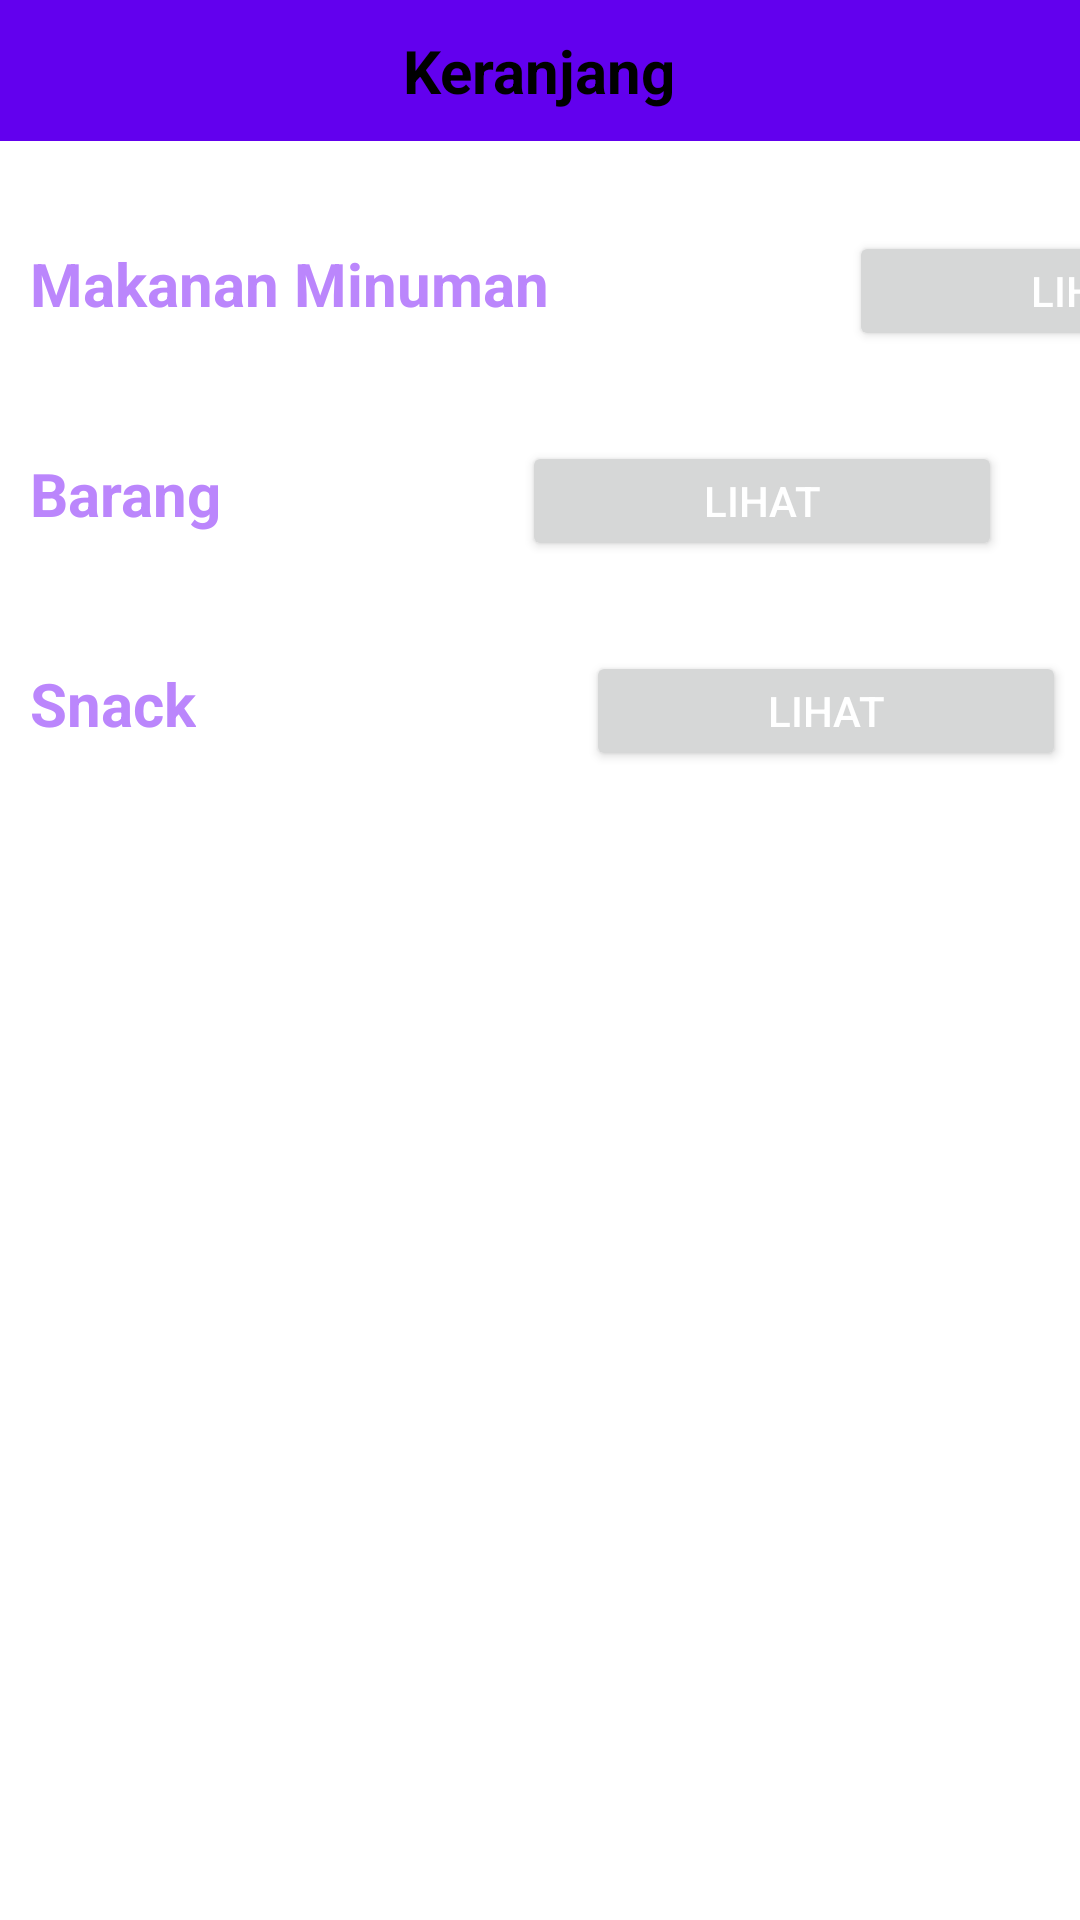

This screen was rendered from an Android layout file. Write that file and the resources it references.
<!-- AndroidManifest.xml: application theme Theme.KantinITDEL -->
<!-- res/layout/fragment_keranjang.xml -->
<?xml version="1.0" encoding="utf-8"?>
<LinearLayout
    xmlns:android="http://schemas.android.com/apk/res/android"
    xmlns:app="http://schemas.android.com/apk/res-auto"
    android:layout_width="match_parent"
    android:layout_height="match_parent"
    android:orientation="vertical">

    <RelativeLayout
        android:layout_width="match_parent"
        android:layout_height="wrap_content"
        android:background="@color/purple_500"
        android:orientation="horizontal"
        android:padding="10dp">

        <TextView
            android:layout_width="wrap_content"
            android:layout_height="wrap_content"
            android:layout_centerInParent="true"
            android:text="@string/keranjang"
            android:textColor="@color/black"
            android:textSize="20dp"
            android:textStyle="bold" />


    </RelativeLayout>

    <androidx.core.widget.NestedScrollView
        android:layout_width="match_parent"
        android:layout_height="match_parent">
        <LinearLayout
            android:layout_width="match_parent"
            android:layout_height="match_parent"
            android:orientation="vertical"
            android:layout_marginBottom="15dp">


            <LinearLayout
                android:orientation="vertical"
                android:layout_marginTop="15dp"
                android:layout_width="match_parent"
                android:layout_height="wrap_content">

                <LinearLayout
                    android:orientation="horizontal"
                    android:layout_marginTop="15dp"
                    android:layout_width="match_parent"
                    android:layout_height="wrap_content">

                    <TextView
                        android:layout_width="wrap_content"
                        android:layout_height="wrap_content"
                        android:layout_marginHorizontal="10dp"
                        android:text="Makanan Minuman"
                        android:textColor="@color/purple_200"
                        android:textSize="20sp"
                        android:textStyle="bold" />

                    <Button
                        android:id="@+id/btnKeranjangMakanan"
                        android:layout_width="160dp"
                        android:layout_height="40dp"
                        android:layout_marginLeft="90dp"
                        android:layout_marginTop="0dp"
                        android:text="Lihat"
                        android:textAlignment="center"
                        android:textColor="@color/white" />
                </LinearLayout>

            </LinearLayout>

            <LinearLayout
                android:orientation="vertical"
                android:layout_marginTop="15dp"
                android:layout_width="match_parent"
                android:layout_height="wrap_content">
                <LinearLayout
                    android:orientation="horizontal"
                    android:layout_marginTop="15dp"
                    android:layout_width="match_parent"
                    android:layout_height="wrap_content">

                    <TextView
                        android:layout_width="wrap_content"
                        android:layout_height="wrap_content"
                        android:layout_marginHorizontal="10dp"
                        android:text="Barang"
                        android:textColor="@color/purple_200"
                        android:textSize="20sp"
                        android:textStyle="bold" />

                    <Button
                        android:id="@+id/btnKeranjangMinuman"
                        android:layout_width="160dp"
                        android:layout_height="40dp"
                        android:layout_marginLeft="90dp"
                        android:layout_marginTop="0dp"
                        android:text="Lihat"
                        android:textAlignment="center"
                        android:textColor="@color/white" />
                </LinearLayout>

            </LinearLayout>

            <LinearLayout
                android:orientation="vertical"
                android:layout_marginTop="15dp"
                android:layout_width="match_parent"
                android:layout_height="wrap_content">
                <LinearLayout
                    android:orientation="horizontal"
                    android:layout_marginTop="15dp"
                    android:layout_width="match_parent"
                    android:layout_height="wrap_content">

                    <TextView
                        android:layout_width="wrap_content"
                        android:layout_height="wrap_content"
                        android:layout_marginHorizontal="10dp"
                        android:text="@string/snack"
                        android:textColor="@color/purple_200"
                        android:textSize="20sp"
                        android:textStyle="bold" />

                    <Button
                        android:id="@+id/btnKeranjangSnack"
                        android:layout_width="160dp"
                        android:layout_height="40dp"
                        android:layout_marginLeft="120dp"
                        android:layout_marginTop="0dp"
                        android:text="Lihat"
                        android:textAlignment="center"
                        android:textColor="@color/white" />
                </LinearLayout>

            </LinearLayout>

        </LinearLayout>
    </androidx.core.widget.NestedScrollView>
</LinearLayout>
<!-- resources referenced by this layout -->
<resources>
  <color name="black">#FF000000</color>
  <color name="purple_200">#FFBB86FC</color>
  <color name="purple_500">#FF6200EE</color>
  <color name="white">#FFFFFFFF</color>
  <string name="keranjang">Keranjang</string>
  <string name="snack">Snack</string>
  <style name="Theme.KantinITDEL" parent="Theme.MaterialComponents.DayNight.DarkActionBar">
          
          <item name="colorPrimary">@color/purple_500</item>
          <item name="colorPrimaryVariant">@color/purple_700</item>
          <item name="colorOnPrimary">@color/white</item>
          
          <item name="colorSecondary">@color/teal_200</item>
          <item name="colorSecondaryVariant">@color/teal_700</item>
          <item name="colorOnSecondary">@color/black</item>
          
          <item name="android:statusBarColor" tools:targetApi="l">?attr/colorPrimaryVariant</item>
          
      </style>
  <color name="purple_700">#FF3700B3</color>
  <color name="teal_200">#FF03DAC5</color>
  <color name="teal_700">#FF018786</color>
</resources>
